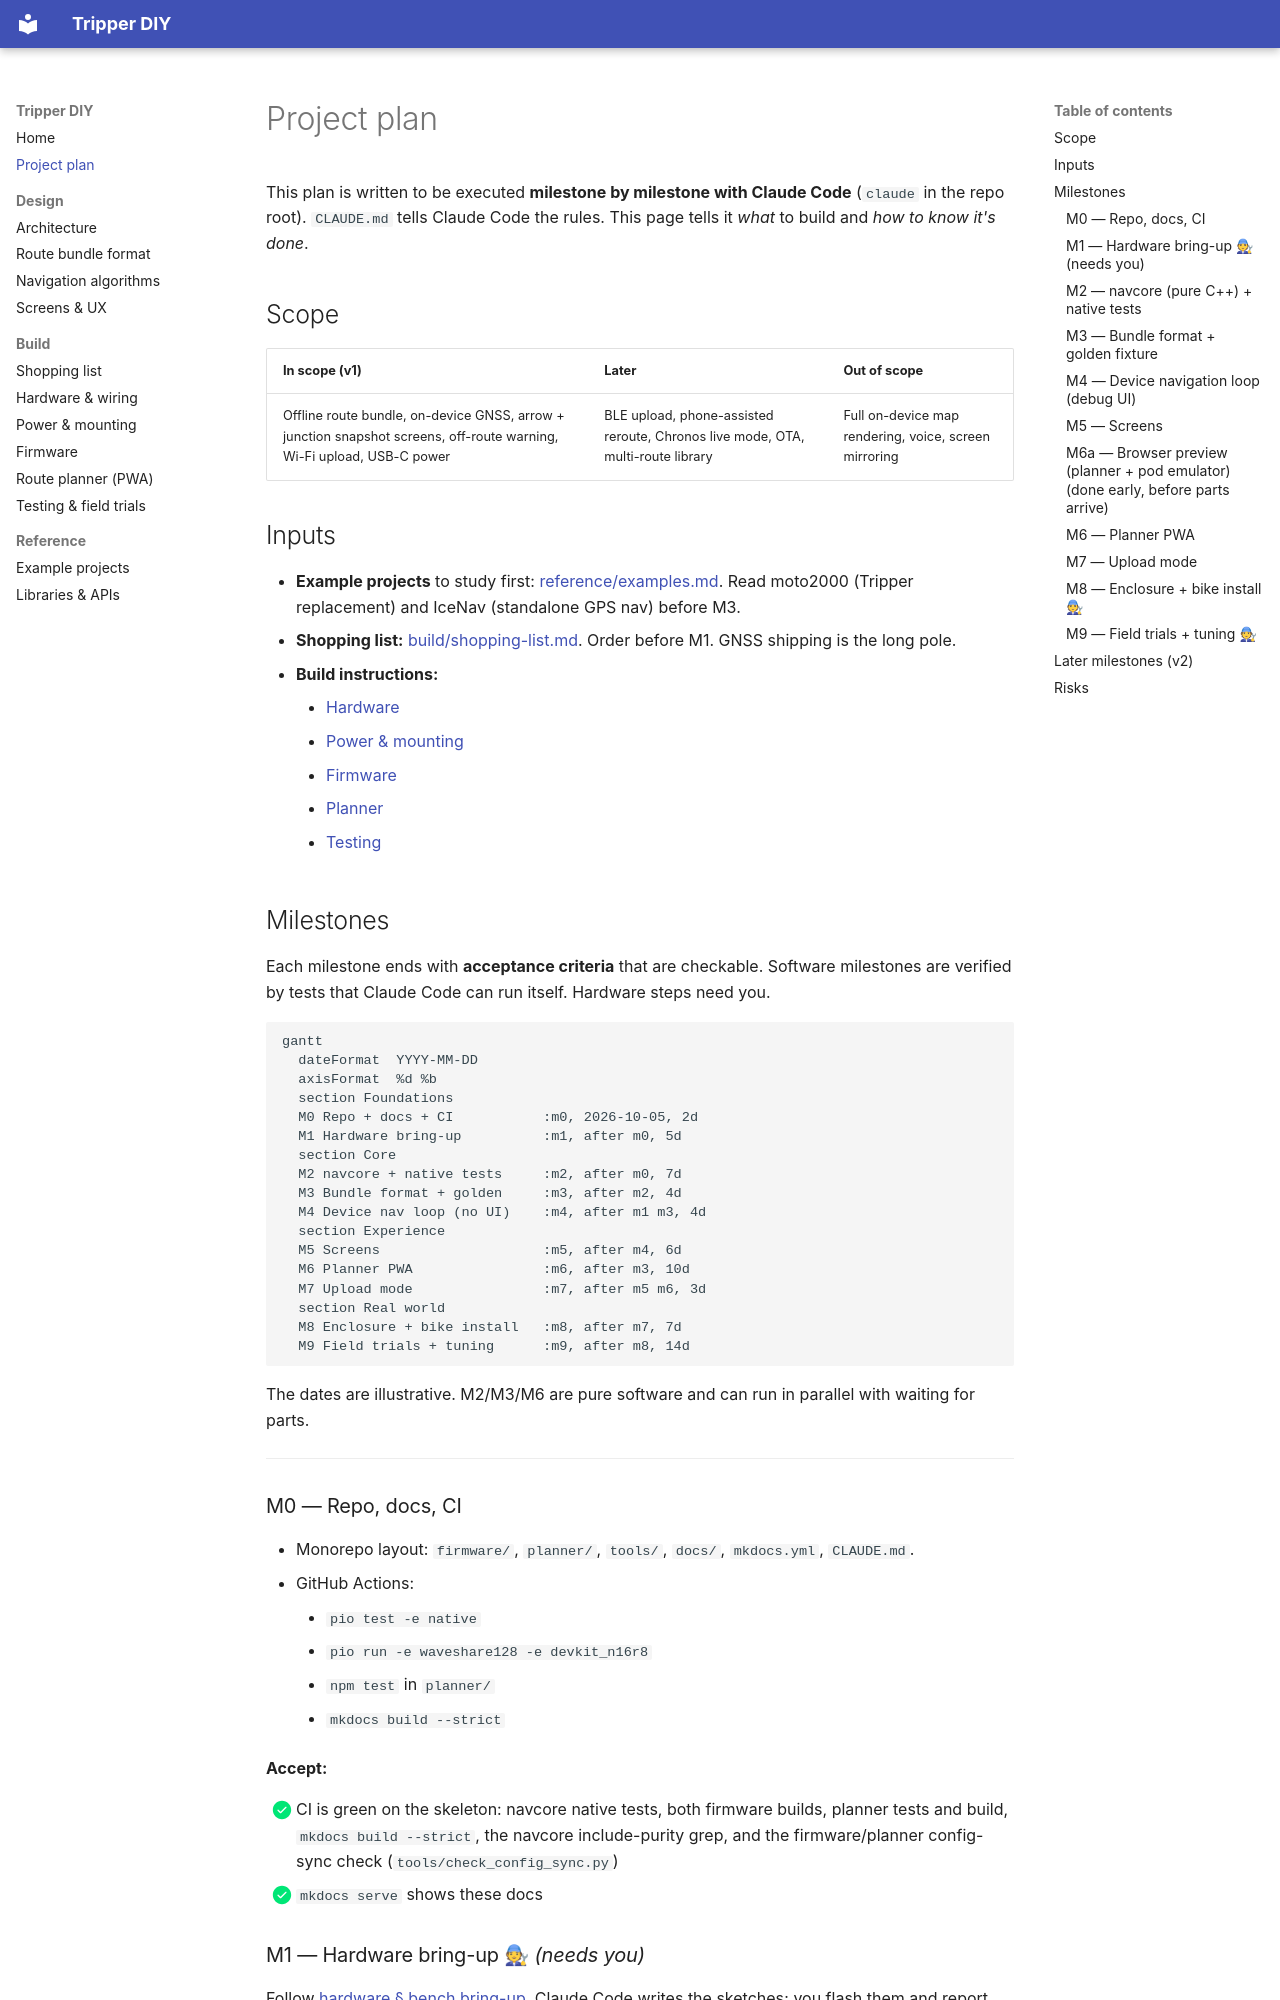

repository: kabulDasa/tripper · page: project-plan/index.html · generator: mkdocs

# Project plan

This plan is written to be executed **milestone by milestone with Claude Code** (`claude` in the repo root). `CLAUDE.md` tells Claude Code the rules. This page tells it *what* to build and *how to know it's done*.

## Scope

| In scope (v1) | Later | Out of scope |
|---|---|---|
| Offline route bundle, on-device GNSS, arrow + junction snapshot screens, off-route warning, Wi-Fi upload, USB-C power | BLE upload, phone-assisted reroute, Chronos live mode, OTA, multi-route library | Full on-device map rendering, voice, screen mirroring |

## Inputs

- **Example projects** to study first: [reference/examples.md](reference/examples.md). Read moto2000 (Tripper replacement) and IceNav (standalone GPS nav) before M3.
- **Shopping list:** [build/shopping-list.md](build/shopping-list.md). Order before M1. GNSS shipping is the long pole.
- **Build instructions:**
    - [Hardware](build/hardware.md)
    - [Power & mounting](build/power-and-mounting.md)
    - [Firmware](build/firmware.md)
    - [Planner](build/planner.md)
    - [Testing](build/testing.md)

## Milestones

Each milestone ends with **acceptance criteria** that are checkable. Software milestones are verified by tests that Claude Code can run itself. Hardware steps need you.

```mermaid
gantt
  dateFormat  YYYY-MM-DD
  axisFormat  %d %b
  section Foundations
  M0 Repo + docs + CI           :m0, 2026-10-05, 2d
  M1 Hardware bring-up          :m1, after m0, 5d
  section Core
  M2 navcore + native tests     :m2, after m0, 7d
  M3 Bundle format + golden     :m3, after m2, 4d
  M4 Device nav loop (no UI)    :m4, after m1 m3, 4d
  section Experience
  M5 Screens                    :m5, after m4, 6d
  M6 Planner PWA                :m6, after m3, 10d
  M7 Upload mode                :m7, after m5 m6, 3d
  section Real world
  M8 Enclosure + bike install   :m8, after m7, 7d
  M9 Field trials + tuning      :m9, after m8, 14d
```

The dates are illustrative. M2/M3/M6 are pure software and can run in parallel with waiting for parts.

---

### M0 — Repo, docs, CI

- Monorepo layout: `firmware/`, `planner/`, `tools/`, `docs/`, `mkdocs.yml`, `CLAUDE.md`.
- GitHub Actions:
    - `pio test -e native`
    - `pio run -e waveshare128 -e devkit_n16r8`
    - `npm test` in `planner/`
    - `mkdocs build --strict`

**Accept:**

- [x] CI is green on the skeleton: navcore native tests, both firmware builds, planner tests and build, `mkdocs build --strict`, the navcore include-purity grep, and the firmware/planner config-sync check (`tools/check_config_sync.py`)
- [x] `mkdocs serve` shows these docs
